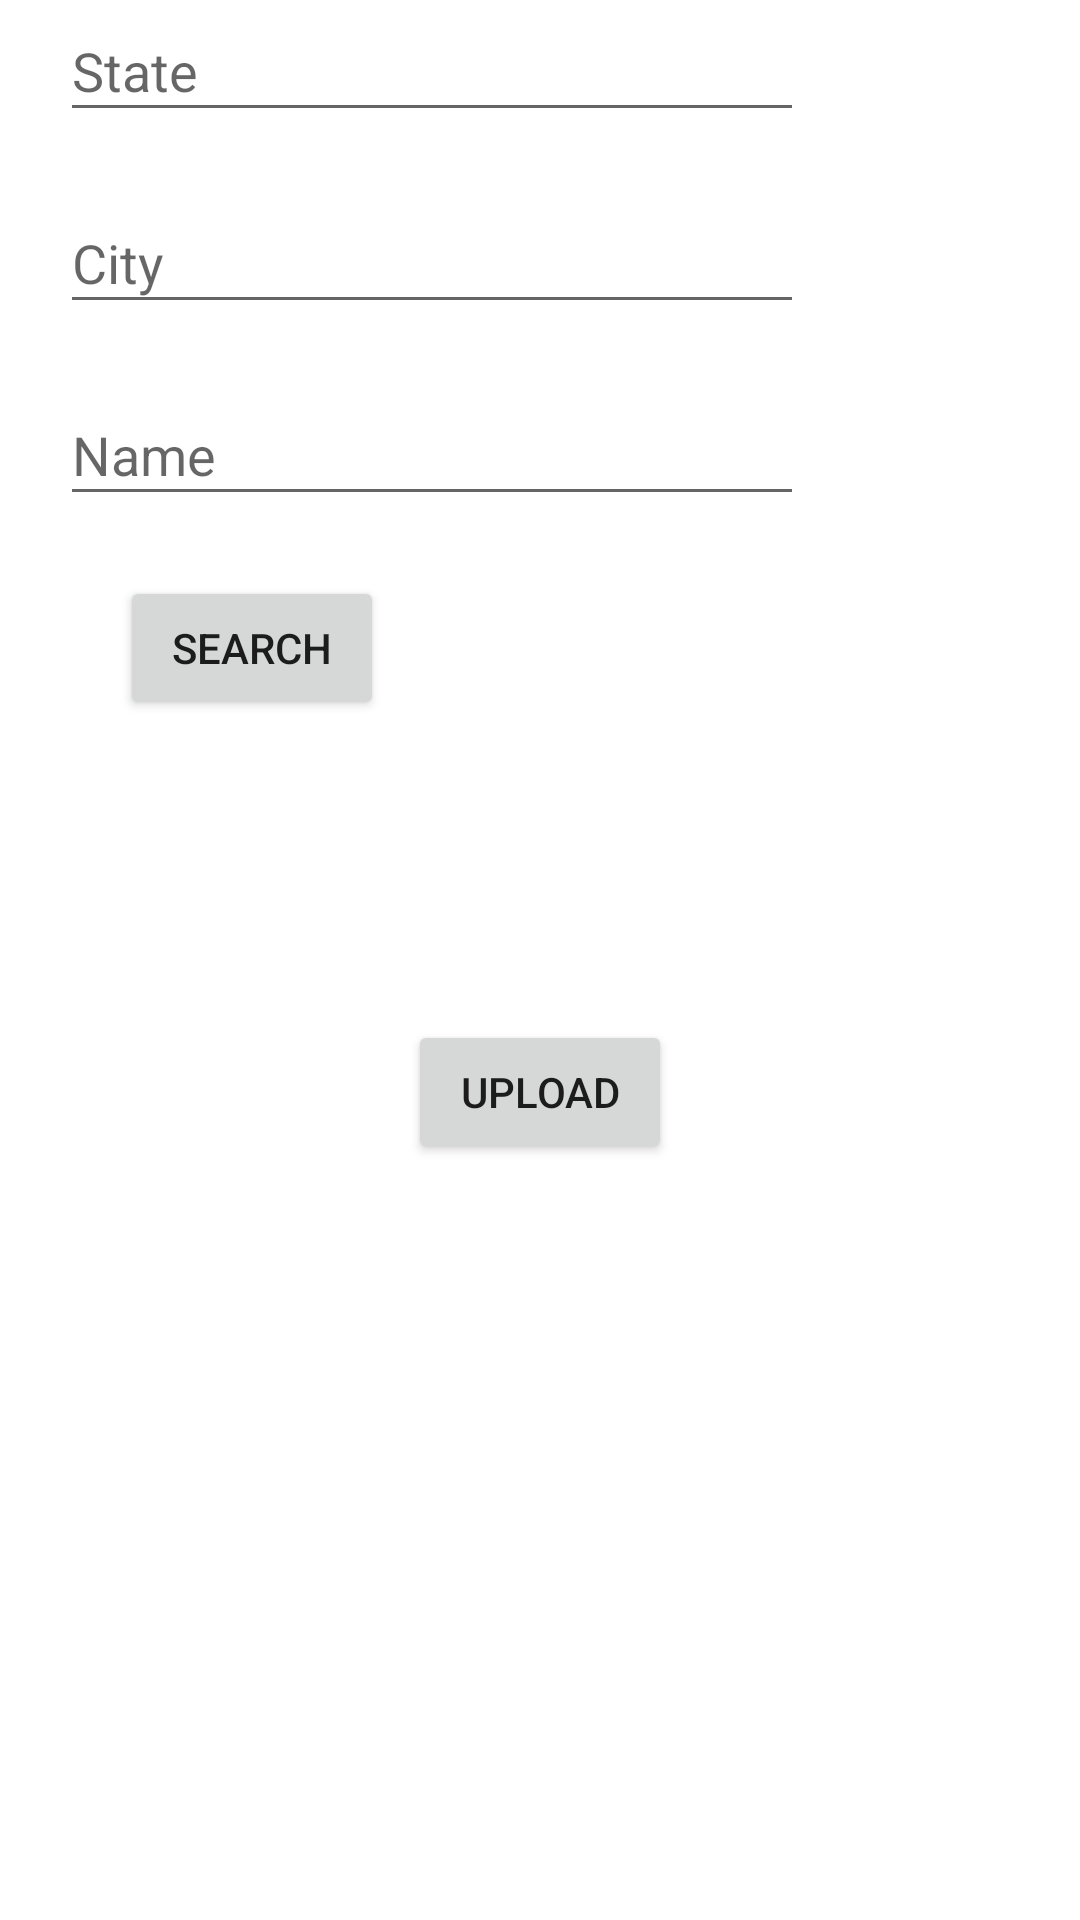

Android layout source for this screen:
<!-- AndroidManifest.xml: application theme Theme.CustomerData -->
<!-- res/layout/fragment_search.xml -->
<?xml version="1.0" encoding="utf-8"?>
<LinearLayout xmlns:android="http://schemas.android.com/apk/res/android"
    xmlns:app="http://schemas.android.com/apk/res-auto"
    xmlns:tools="http://schemas.android.com/tools"
    android:layout_width="match_parent"
    android:layout_height="match_parent"
    android:orientation="vertical"
    android:layout_marginTop="50dp"
    android:contentDescription="City"
    tools:context=".MainActivity">

    <AutoCompleteTextView
        android:id="@+id/state"
        android:layout_width="248dp"
        android:layout_height="44dp"
        android:layout_marginStart="20dp"
        android:layout_marginBottom="20dp"
        android:hint="State"
        app:layout_constraintEnd_toEndOf="parent"
        tools:layout_editor_absoluteY="66dp" />


    <AutoCompleteTextView
        android:id="@+id/city"
        android:layout_width="248dp"
        android:layout_height="44dp"
        android:layout_marginStart="20dp"
        android:layout_marginBottom="20dp"
        android:hint="City"
        app:layout_constraintEnd_toEndOf="parent"
        tools:layout_editor_absoluteY="135dp" />

    <EditText
        android:id="@+id/name"
        android:layout_width="248dp"
        android:layout_height="44dp"
        android:layout_marginStart="20dp"
        android:layout_marginBottom="20dp"
        android:hint="Name"
        app:layout_constraintEnd_toEndOf="parent"
        tools:layout_editor_absoluteY="207dp" />

    <Button
        android:id="@+id/search"
        android:layout_width="wrap_content"
        android:layout_height="wrap_content"
        android:text="Search"
        android:layout_marginStart="40dp"
        tools:layout_editor_absoluteY="290dp" />

    <Button
        android:id="@+id/upload"
        android:layout_width="wrap_content"
        android:layout_height="wrap_content"
        android:layout_gravity="center"
        android:layout_marginTop="100dp"
        android:text="Upload"
        tools:layout_editor_absoluteY="445dp" />


</LinearLayout>
<!-- resources referenced by this layout -->
<resources>
  <style name="Theme.CustomerData" parent="Theme.MaterialComponents.DayNight.DarkActionBar">
          
          <item name="colorPrimary">@color/purple_500</item>
          <item name="colorPrimaryVariant">@color/purple_700</item>
          <item name="colorOnPrimary">@color/white</item>
          
          <item name="colorSecondary">@color/teal_200</item>
          <item name="colorSecondaryVariant">@color/teal_700</item>
          <item name="colorOnSecondary">@color/black</item>
          
          <item name="android:statusBarColor">?attr/colorPrimaryVariant</item>
          
      </style>
  <!-- not gathered from this repository: default colours our renderer supplied (Android Studio template values) -->
  <color name="purple_500">#FF6200EE</color>
  <color name="purple_700">#FF3700B3</color>
  <color name="teal_200">#FF03DAC5</color>
  <color name="teal_700">#FF018786</color>
  <color name="black">#FF000000</color>
  <color name="white">#FFFFFFFF</color>
</resources>
